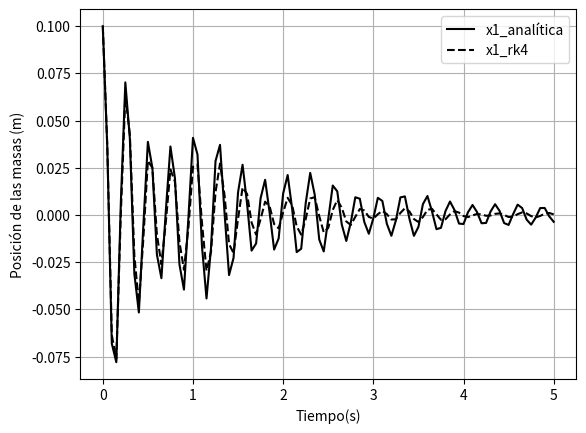

Write Python code to recreate this figure.
# -*- coding: utf-8 -*-
"""
Created on Sat Oct 24 18:15:30 2020

[redacted]
"""
import numpy as np
import matplotlib.pyplot as plt

m1 = 1.0
m2 = 0.5
m3 = 2.0
k1 = 500.0
k2 = 100.0
k3 = 200.0
k4 = 1000.0
b1 = 1.0
b2 = 3.0

def funciones(t,x,i):
    #x --> [x1,v1,x2,v2,x3,v3]
    x1 = x[0]
    v1 = x[1]
    x2 = x[2]
    v2 = x[3]
    x3 = x[4]
    v3 = x[5]
       
    if(i==0):
        f = v1
    elif(i==1):
        f = (-k1*x1+k2*(x2-x1)+b1*(v2-v1))/m1
    elif(i==2):
        f = v2
    elif(i==3):
        f = (-k2*(x2-x1)-b1*(v2-v1)+k3*(x3-x2)+b2*(v3-v2))/m2
    elif(i==4):
        f = v3
    elif(i==5):
        f = (-k3*(x3-x2)-b2*(v3-v2)-k4*x3)/m3
    return f

def rk4(fi_in,n,dt,t):
    k1 = np.zeros(n)
    k2 = np.zeros(n)
    k3 = np.zeros(n)
    k4 = np.zeros(n)
    fi_out = np.zeros(n)
    for i in range(n):
        k1[i] = funciones(t,fi_in,i)
    for i in range(n):
        k2[i] = funciones(t+0.5*dt,fi_in+0.5*k1*dt,i)
    for i in range(n):
        k3[i] = funciones(t+0.5*dt,fi_in+0.5*k2*dt,i)
    for i in range(n):
        k4[i] = funciones(t+dt,fi_in+k3*dt,i)
    for i in range(n):
        fi_out[i] = fi_in[i] + (k1[i]+2.0*k2[i]+2.0*k3[i]+k4[i])*dt/6.0
    return fi_out

A = np.array([[0,1,0,0,0,0],
              [-(k1+k2)/m1,-b1/m1,k2/m1,b1/m1,0,0],
              [0,0,0,1,0,0],
              [k2/m2,b1/m2,-(k2+k3)/m2,-(b1+b2)/m2,k3/m2,b2/m2],
              [0,0,0,0,0,1],
              [0,0,k3/m3,b2/m3,-(k3+k4)/m3,-b2/m3]])

eigen_val,eigen_vec = np.linalg.eig(A)

#condiciones iniciales
x1_0 = 0.1
v1_0 = 0.0
x2_0 = 0.0
v2_0 = 0.0
x3_0 = 0.0
v3_0 = 0.0

B = [x1_0,v1_0,x2_0,v2_0,x3_0,v3_0]

minv = np.linalg.inv(eigen_vec)
C = minv@B

dt = 0.05
tf = 5.0 #Tiempo de simulación 
it = int(tf/dt)
t = np.zeros(it+1)
x = np.zeros((it+1,6))
x_rk4 = np.zeros((it+1,6))
err = np.zeros((it+1,6))
#x --> [x1,v1,x2,v2,x3,v3]

x[0,:] = [x1_0,v1_0,x2_0,v2_0,x3_0,v3_0]
x_rk4[0,:] = [x1_0,v1_0,x2_0,v2_0,x3_0,v3_0]

for i in range(1,it+1):
    t[i] = t[i-1] + dt
    for k in range(6):
        for j in range(6):
            alpha = np.real(eigen_val[j])
            beta = np.imag(eigen_val[j])
            a = np.real(C[j]*eigen_vec[k,j])
            b = np.imag(C[j]*eigen_vec[k,j])
            x[i,k] = x[i,k] + np.exp(alpha*t[i])*(a*np.cos(beta*t[i])-b*np.sin(beta*t[i]))
    
    x_rk4[i,:] = rk4(x_rk4[i-1,:],6,dt,t[i-1])
    
ac = np.zeros(it+1)
for i in range(1,it+1):
    ac[i] = x[i,1]/t[i]
    
print(ac)  
print(len(ac))
err = abs(x-x_rk4)

# plt.plot(t,x[:,0],"-b",label="x1_analítica")
# plt.plot(t,x[:,2],"-g",label="x2_analítica")
# plt.plot(t,x[:,4],"-y",label="x3_analítica")
# plt.legend(loc="upper right")
# plt.xlabel('Tiempo(s)')
# plt.ylabel('Posición de las masas (m)')
# plt.grid()

plt.plot(t,x[:,0],"-k",label="x1_analítica")
plt.plot(t,x_rk4[:,0],"--k",label="x1_rk4")
plt.legend(loc="upper right")
plt.xlabel('Tiempo(s)')
plt.ylabel('Posición de las masas (m)')
plt.grid()

# plt.plot(t,err[:,0],"-k",label="Error en x1")
# plt.legend(loc="upper right")
# plt.xlabel('Tiempo(s)')
# plt.ylabel('Error absoluto (m)')
# plt.grid()



            
    

